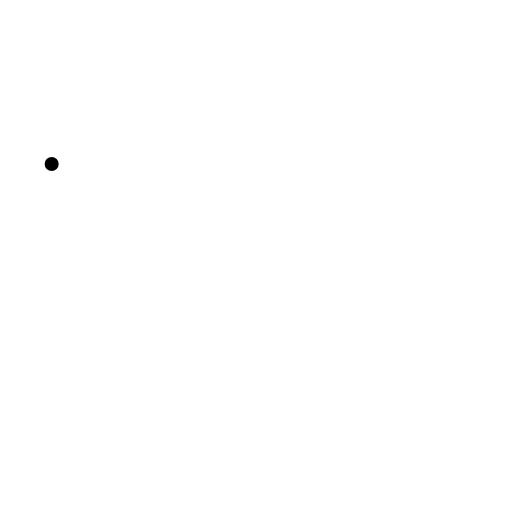
t = 0.00 s
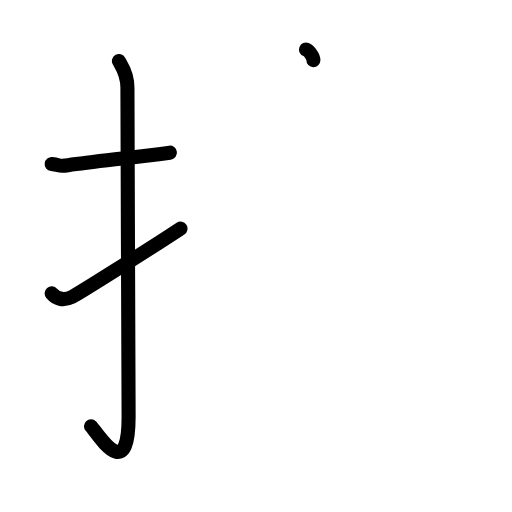
t = 3.38 s
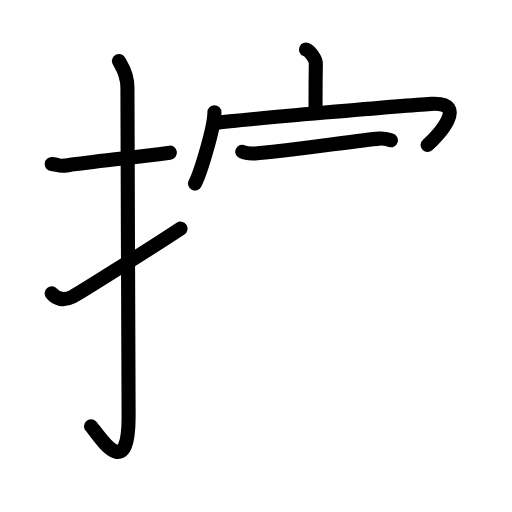
t = 6.75 s
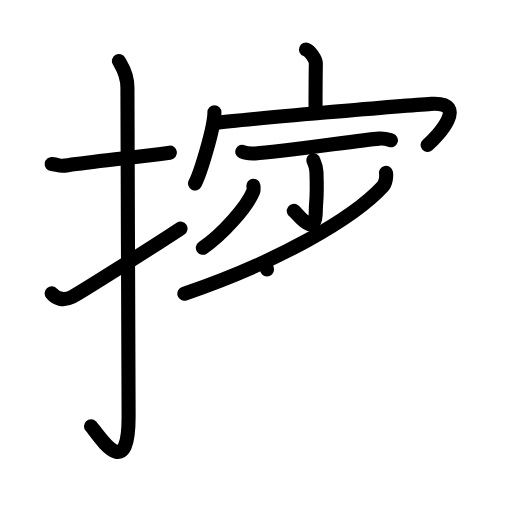
t = 10.13 s
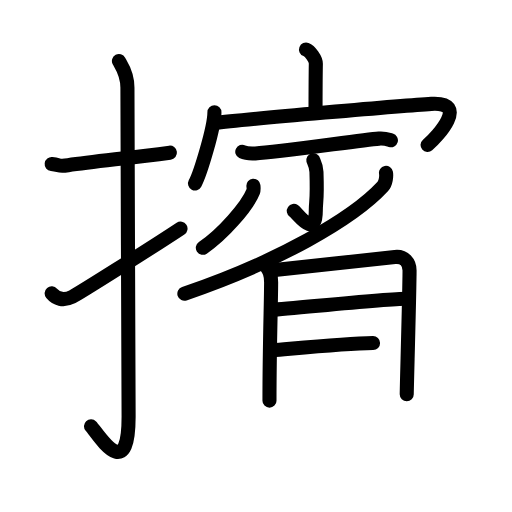
t = 13.75 s
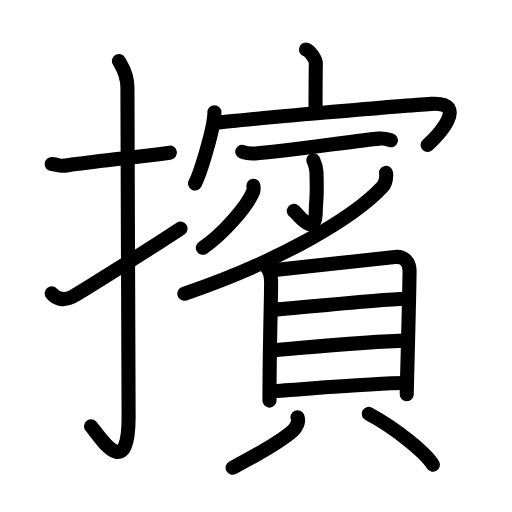
t = 17.00 s

The animated SVG that drew these frames (rendered in a browser with its animation timeline set to each time). Animation: 49 SMIL elements (animate=49); one cycle of 17.00 s.

<?xml version="1.0" encoding="UTF-8"?>
<!--
AniKanjiVG is licensed by CC-BY-SA Paul C. Sommerhoff (https://bitbucket.org/sommerhoff/anikanjivg).
AniKanjiVG uses KanjiVG which is licensed by CC-BY-SA Ulrich Apel (http://kanjivg.tagaini.net).
See also http://creativecommons.org/licenses/by-sa/3.0/
-->
<svg xmlns:kvg='http://kanjivg.tagaini.net' xmlns='http://www.w3.org/2000/svg' width='109' height='109' viewBox='0 0 109 109' style='fill:none;stroke:#000000;stroke-width:3;stroke-linecap:round;stroke-linejoin:round;' id="kvg:kanji_064ef"><g id="kvg:064ef" kvg:element="擯"><g id="kvg:064ef-g1" kvg:element="扌" kvg:variant="true" kvg:original="手" kvg:position="left" kvg:radical="general"><path id="kvg:064ef-s1" kvg:type="㇐" d="M11,34.92c2.08,0.25,1.27,0.55,3.5,0.25c5.5-0.75,12.5-1.5,21.67-2.67"><animate attributeName="d" begin="0.0s" dur="0.5s" from="M11,34.92C11,34.92,11,34.92,11,34.92" to="M11,34.92c2.08,0.25,1.27,0.55,3.5,0.25" />
<animate attributeName="d" begin="0.5s" dur="0.5s" from="M11,34.92c2.08,0.25,1.27,0.55,3.5,0.25c0,0,0,0,0,0,0" to="M11,34.92c2.08,0.25,1.27,0.55,3.5,0.25c5.5-0.75,12.5-1.5,21.67-2.67" />
</path>
<path id="kvg:064ef-s2" kvg:type="㇚" d="M25.32,13c0.5,0.94,1.81,2.56,1.81,5.69c0,15.7,0.25,58.21,0.25,70c0,14.69-6.52,3.64-8.01,2.06"><animate attributeName="d" begin="1.0s" dur="0.3333333333333333s" from="M25.32,13C25.32,13,25.32,13,25.32,13" to="M25.32,13c0.5,0.94,1.81,2.56,1.81,5.69" />
<animate attributeName="d" begin="1.3333333333333333s" dur="0.3333333333333333s" from="M25.32,13c0.5,0.94,1.81,2.56,1.81,5.69c0,0,0,0,0,0,0" to="M25.32,13c0.5,0.94,1.81,2.56,1.81,5.69c0,15.7,0.25,58.21,0.25,70" />
<animate attributeName="d" begin="1.6666666666666665s" dur="0.3333333333333333s" from="M25.32,13c0.5,0.94,1.81,2.56,1.81,5.69c0,15.7,0.25,58.21,0.25,70c0,0,0,0,0,0,0" to="M25.32,13c0.5,0.94,1.81,2.56,1.81,5.69c0,15.7,0.25,58.21,0.25,70c0,14.69-6.52,3.64-8.01,2.06" />
<animate attributeName="d" begin="0s" dur="1.0s" from="M-100,-100" to="M-100,-100" />
</path>
<path id="kvg:064ef-s3" kvg:type="㇀" d="M11,62.46c0.92,1.09,2.38,1.73,4.41,0.72c1.2-0.59,16.84-10.43,23.02-14.52"><animate attributeName="d" begin="2.0s" dur="0.5s" from="M11,62.46C11,62.46,11,62.46,11,62.46" to="M11,62.46c0.92,1.09,2.38,1.73,4.41,0.72" />
<animate attributeName="d" begin="2.5s" dur="0.5s" from="M11,62.46c0.92,1.09,2.38,1.73,4.41,0.72c0,0,0,0,0,0,0" to="M11,62.46c0.92,1.09,2.38,1.73,4.41,0.72c1.2-0.59,16.84-10.43,23.02-14.52" />
<animate attributeName="d" begin="0s" dur="2.0s" from="M-100,-100" to="M-100,-100" />
</path>
</g>
<g id="kvg:064ef-g2" kvg:element="賓" kvg:variant="true" kvg:position="right"><g id="kvg:064ef-g3" kvg:position="top"><g id="kvg:064ef-g4" kvg:element="宀"><path id="kvg:064ef-s4" kvg:type="㇑a" d="M65.15,10.55c0.87,0.34,2.11,2.02,2.09,3c-0.06,3.1-0.06,7.63-0.07,10.46"><animate attributeName="d" begin="3.0s" dur="0.5s" from="M65.15,10.55C65.15,10.55,65.15,10.55,65.15,10.55" to="M65.15,10.55c0.87,0.34,2.11,2.02,2.09,3" />
<animate attributeName="d" begin="3.5s" dur="0.5s" from="M65.15,10.55c0.87,0.34,2.11,2.02,2.09,3c0,0,0,0,0,0,0" to="M65.15,10.55c0.87,0.34,2.11,2.02,2.09,3c-0.06,3.1-0.06,7.63-0.07,10.46" />
<animate attributeName="d" begin="0s" dur="3.0s" from="M-100,-100" to="M-100,-100" />
</path>
<g id="kvg:064ef-g5" kvg:element="冖"><path id="kvg:064ef-s5" kvg:type="㇔" d="M45.65,23.89c0,3.19-2.99,13.03-4.13,15.16"><animate attributeName="d" begin="4.0s" dur="1.0s" from="M45.65,23.89C45.65,23.89,45.65,23.89,45.65,23.89" to="M45.65,23.89c0,3.19-2.99,13.03-4.13,15.16" />
<animate attributeName="d" begin="0s" dur="4.0s" from="M-100,-100" to="M-100,-100" />
</path>
<path id="kvg:064ef-s6" kvg:type="㇖b" d="M45.56,26.21c6.48-0.83,41.03-3.79,46.28-4.1c8.21-0.49,1.24,7-0.81,8.76"><animate attributeName="d" begin="5.0s" dur="0.5s" from="M45.56,26.21C45.56,26.21,45.56,26.21,45.56,26.21" to="M45.56,26.21c6.48-0.83,41.03-3.79,46.28-4.1" />
<animate attributeName="d" begin="5.5s" dur="0.5s" from="M45.56,26.21c6.48-0.83,41.03-3.79,46.28-4.1c0,0,0,0,0,0,0" to="M45.56,26.21c6.48-0.83,41.03-3.79,46.28-4.1c8.21-0.49,1.24,7-0.81,8.76" />
<animate attributeName="d" begin="0s" dur="5.0s" from="M-100,-100" to="M-100,-100" />
</path>
</g>
</g>
<path id="kvg:064ef-s7" kvg:type="㇐" d="M51.58,32.31c0.73,0.35,2.05,0.39,2.78,0.35c4.94-0.25,22.3-2.81,26.32-3.15c1.2-0.1,1.93,0.17,2.54,0.35"><animate attributeName="d" begin="6.0s" dur="0.3333333333333333s" from="M51.58,32.31C51.58,32.31,51.58,32.31,51.58,32.31" to="M51.58,32.31c0.73,0.35,2.05,0.39,2.78,0.35" />
<animate attributeName="d" begin="6.333333333333333s" dur="0.3333333333333333s" from="M51.58,32.31c0.73,0.35,2.05,0.39,2.78,0.35c0,0,0,0,0,0,0" to="M51.58,32.31c0.73,0.35,2.05,0.39,2.78,0.35c4.94-0.25,22.3-2.81,26.32-3.15" />
<animate attributeName="d" begin="6.666666666666667s" dur="0.3333333333333333s" from="M51.58,32.31c0.73,0.35,2.05,0.39,2.78,0.35c4.94-0.25,22.3-2.81,26.32-3.15c0,0,0,0,0,0,0" to="M51.58,32.31c0.73,0.35,2.05,0.39,2.78,0.35c4.94-0.25,22.3-2.81,26.32-3.15c1.2-0.1,1.93,0.17,2.54,0.35" />
<animate attributeName="d" begin="0s" dur="6.0s" from="M-100,-100" to="M-100,-100" />
</path>
<g id="kvg:064ef-g6" kvg:element="少" kvg:variant="true"><g id="kvg:064ef-g7" kvg:element="小" kvg:partial="true"><path id="kvg:064ef-s8" kvg:type="㇚" d="M66.7,34.11c0.05,0.21,0.63,1.12,0.67,2.48c0.22,6.54-0.14,5.97-0.14,8.2c0,6.32-3.87,0.67-4.68,0.11"><animate attributeName="d" begin="7.0s" dur="0.3333333333333333s" from="M66.7,34.11C66.7,34.11,66.7,34.11,66.7,34.11" to="M66.7,34.11c0.05,0.21,0.63,1.12,0.67,2.48" />
<animate attributeName="d" begin="7.333333333333333s" dur="0.3333333333333333s" from="M66.7,34.11c0.05,0.21,0.63,1.12,0.67,2.48c0,0,0,0,0,0,0" to="M66.7,34.11c0.05,0.21,0.63,1.12,0.67,2.48c0.22,6.54-0.14,5.97-0.14,8.2" />
<animate attributeName="d" begin="7.666666666666667s" dur="0.3333333333333333s" from="M66.7,34.11c0.05,0.21,0.63,1.12,0.67,2.48c0.22,6.54-0.14,5.97-0.14,8.2c0,0,0,0,0,0,0" to="M66.7,34.11c0.05,0.21,0.63,1.12,0.67,2.48c0.22,6.54-0.14,5.97-0.14,8.2c0,6.32-3.87,0.67-4.68,0.11" />
<animate attributeName="d" begin="0s" dur="7.0s" from="M-100,-100" to="M-100,-100" />
</path>
<path id="kvg:064ef-s9" kvg:type="㇒" d="M53.95,39.54c0.03,0.31,0.11,0.82-0.06,1.25c-1.24,3.11-6.46,9.1-10.71,11.96"><animate attributeName="d" begin="8.0s" dur="0.5s" from="M53.95,39.54C53.95,39.54,53.95,39.54,53.95,39.54" to="M53.95,39.54c0.03,0.31,0.11,0.82-0.06,1.25" />
<animate attributeName="d" begin="8.5s" dur="0.5s" from="M53.95,39.54c0.03,0.31,0.11,0.82-0.06,1.25c0,0,0,0,0,0,0" to="M53.95,39.54c0.03,0.31,0.11,0.82-0.06,1.25c-1.24,3.11-6.46,9.1-10.71,11.96" />
<animate attributeName="d" begin="0s" dur="8.0s" from="M-100,-100" to="M-100,-100" />
</path>
</g>
<g id="kvg:064ef-g8" kvg:element="丿"><path id="kvg:064ef-s10" kvg:type="㇒" d="M82.17,36.8c0.12,0.61,0.01,2.14-0.69,2.9c-6.36,6.88-22.28,16.03-42.23,22.83"><animate attributeName="d" begin="9.0s" dur="0.5s" from="M82.17,36.8C82.17,36.8,82.17,36.8,82.17,36.8" to="M82.17,36.8c0.12,0.61,0.01,2.14-0.69,2.9" />
<animate attributeName="d" begin="9.5s" dur="0.5s" from="M82.17,36.8c0.12,0.61,0.01,2.14-0.69,2.9c0,0,0,0,0,0,0" to="M82.17,36.8c0.12,0.61,0.01,2.14-0.69,2.9c-6.36,6.88-22.28,16.03-42.23,22.83" />
<animate attributeName="d" begin="0s" dur="9.0s" from="M-100,-100" to="M-100,-100" />
</path>
</g>
</g>
</g>
<g id="kvg:064ef-g9" kvg:element="貝" kvg:position="bottom"><g id="kvg:064ef-g10" kvg:element="目" kvg:position="top"><path id="kvg:064ef-s11" kvg:type="㇑" d="M56.55,56.48c0.77,1.08,1.17,1.84,1.17,3.59c0,3.99-0.35,13.7-0.35,25.22"><animate attributeName="d" begin="10.0s" dur="0.5s" from="M56.55,56.48C56.55,56.48,56.55,56.48,56.55,56.48" to="M56.55,56.48c0.77,1.08,1.17,1.84,1.17,3.59" />
<animate attributeName="d" begin="10.5s" dur="0.5s" from="M56.55,56.48c0.77,1.08,1.17,1.84,1.17,3.59c0,0,0,0,0,0,0" to="M56.55,56.48c0.77,1.08,1.17,1.84,1.17,3.59c0,3.99-0.35,13.7-0.35,25.22" />
<animate attributeName="d" begin="0s" dur="10.0s" from="M-100,-100" to="M-100,-100" />
</path>
<path id="kvg:064ef-s12" kvg:type="㇕a" d="M58.51,57.47c2.68-0.22,23.12-2.5,25.56-2.76c2.04-0.22,3.12,1.21,3.12,2.86c0,4.02-0.6,25.04-0.6,26.36"><animate attributeName="d" begin="11.0s" dur="0.3333333333333333s" from="M58.51,57.47C58.51,57.47,58.51,57.47,58.51,57.47" to="M58.51,57.47c2.68-0.22,23.12-2.5,25.56-2.76" />
<animate attributeName="d" begin="11.333333333333334s" dur="0.3333333333333333s" from="M58.51,57.47c2.68-0.22,23.12-2.5,25.56-2.76c0,0,0,0,0,0,0" to="M58.51,57.47c2.68-0.22,23.12-2.5,25.56-2.76c2.04-0.22,3.12,1.21,3.12,2.86" />
<animate attributeName="d" begin="11.666666666666666s" dur="0.3333333333333333s" from="M58.51,57.47c2.68-0.22,23.12-2.5,25.56-2.76c2.04-0.22,3.12,1.21,3.12,2.86c0,0,0,0,0,0,0" to="M58.51,57.47c2.68-0.22,23.12-2.5,25.56-2.76c2.04-0.22,3.12,1.21,3.12,2.86c0,4.02-0.6,25.04-0.6,26.36" />
<animate attributeName="d" begin="0s" dur="11.0s" from="M-100,-100" to="M-100,-100" />
</path>
<path id="kvg:064ef-s13" kvg:type="㇐a" d="M57.77,65.97c5.01-0.33,24.46-2.37,28.76-2.37"><animate attributeName="d" begin="12.0s" dur="1.0s" from="M57.77,65.97C57.77,65.97,57.77,65.97,57.77,65.97" to="M57.77,65.97c5.01-0.33,24.46-2.37,28.76-2.37" />
<animate attributeName="d" begin="0s" dur="12.0s" from="M-100,-100" to="M-100,-100" />
</path>
<path id="kvg:064ef-s14" kvg:type="㇐a" d="M57.99,74.58c7.57-0.64,20.55-1.94,28.57-2.07"><animate attributeName="d" begin="13.0s" dur="1.0s" from="M57.99,74.58C57.99,74.58,57.99,74.58,57.99,74.58" to="M57.99,74.58c7.57-0.64,20.55-1.94,28.57-2.07" />
<animate attributeName="d" begin="0s" dur="13.0s" from="M-100,-100" to="M-100,-100" />
</path>
<path id="kvg:064ef-s15" kvg:type="㇐a" d="M57.64,83.3c7.57-0.48,22.02-1.75,28.92-1.75"><animate attributeName="d" begin="14.0s" dur="1.0s" from="M57.64,83.3C57.64,83.3,57.64,83.3,57.64,83.3" to="M57.64,83.3c7.57-0.48,22.02-1.75,28.92-1.75" />
<animate attributeName="d" begin="0s" dur="14.0s" from="M-100,-100" to="M-100,-100" />
</path>
</g>
<g id="kvg:064ef-g11" kvg:position="bottom"><path id="kvg:064ef-s16" kvg:type="㇒" d="M63.34,88.84c0.38,0.92-0.25,2.17-1,2.84c-2.27,2.02-8.27,5.49-12.81,7.88"><animate attributeName="d" begin="15.0s" dur="0.5s" from="M63.34,88.84C63.34,88.84,63.34,88.84,63.34,88.84" to="M63.34,88.84c0.38,0.92-0.25,2.17-1,2.84" />
<animate attributeName="d" begin="15.5s" dur="0.5s" from="M63.34,88.84c0.38,0.92-0.25,2.17-1,2.84c0,0,0,0,0,0,0" to="M63.34,88.84c0.38,0.92-0.25,2.17-1,2.84c-2.27,2.02-8.27,5.49-12.81,7.88" />
<animate attributeName="d" begin="0s" dur="15.0s" from="M-100,-100" to="M-100,-100" />
</path>
<path id="kvg:064ef-s17" kvg:type="㇔" d="M78.5,88.11c5.56,2.94,12.14,8.26,13.66,10.83"><animate attributeName="d" begin="16.0s" dur="1.0s" from="M78.5,88.11C78.5,88.11,78.5,88.11,78.5,88.11" to="M78.5,88.11c5.56,2.94,12.14,8.26,13.66,10.83" />
<animate attributeName="d" begin="0s" dur="16.0s" from="M-100,-100" to="M-100,-100" />
</path>
</g>
</g>
</g>
</g>
</svg>
